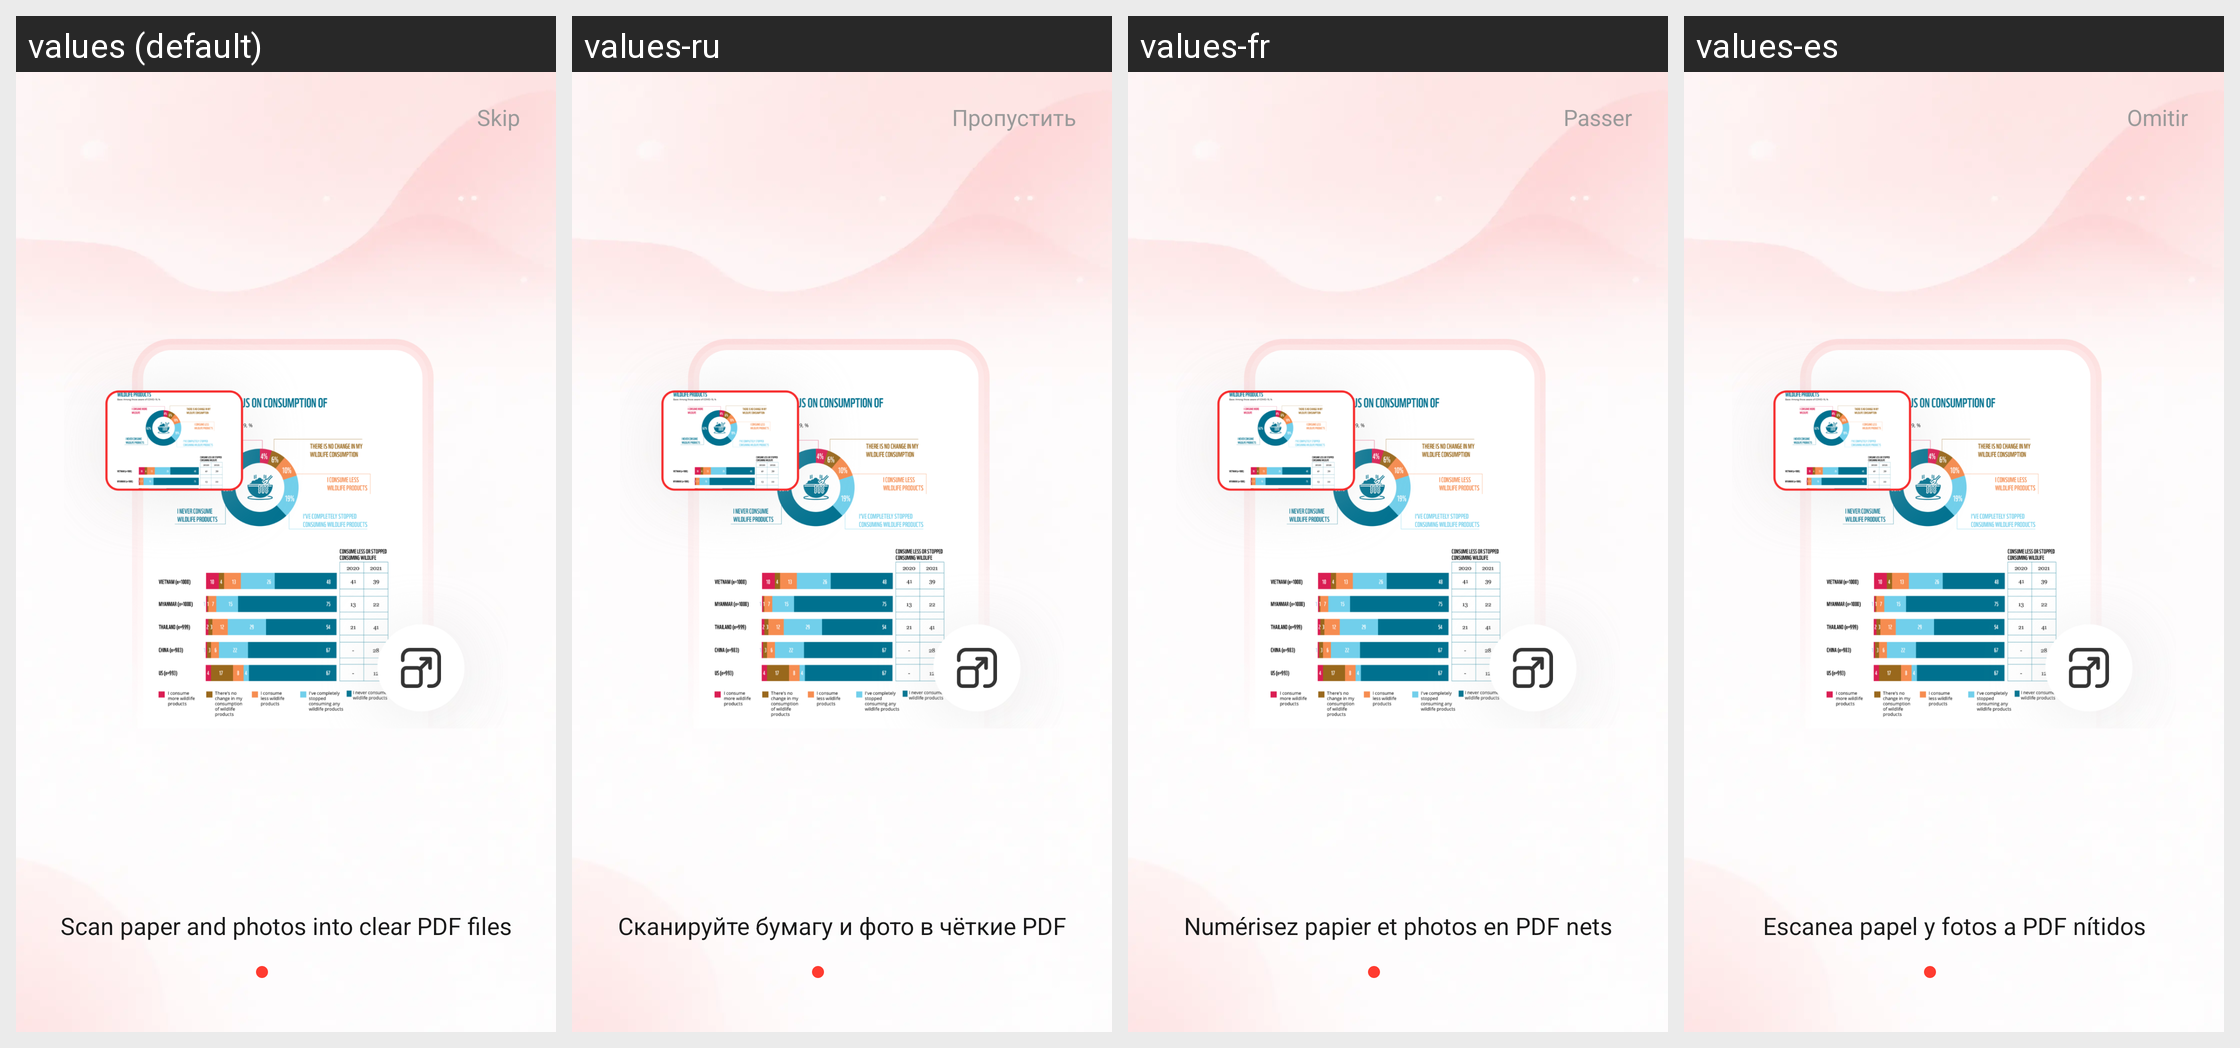

The same Android screen rendered under several of its app's locales, left to right. List the strings drawn on it with the default value and each locale's translation.
Android screen res/layout/activity_sp_guide_info.xml rendered under 4 locales, left to right: values (default), values-ru, values-fr, values-es. Device: Nexus 5 (rendered at 1080×1920; each locale shown at half size, 540×960, under a caption strip naming it); theme Theme.CamPdf.
Other locales in the repository, not shown: values-de, values-hi, values-in, values-pt.
Strings drawn on this screen, with the default value and each locale's value (text and hints the layout hard-codes, and strings that could not be matched under every locale, appear in the picture but are not listed):

guide_skip
  values: Skip
  values-ru: Пропустить
  values-fr: Passer
  values-es: Omitir

guide_page_1
  values: Scan paper and photos into clear PDF files
  values-ru: Сканируйте бумагу и фото в чёткие PDF
  values-fr: Numérisez papier et photos en PDF nets
  values-es: Escanea papel y fotos a PDF nítidos
